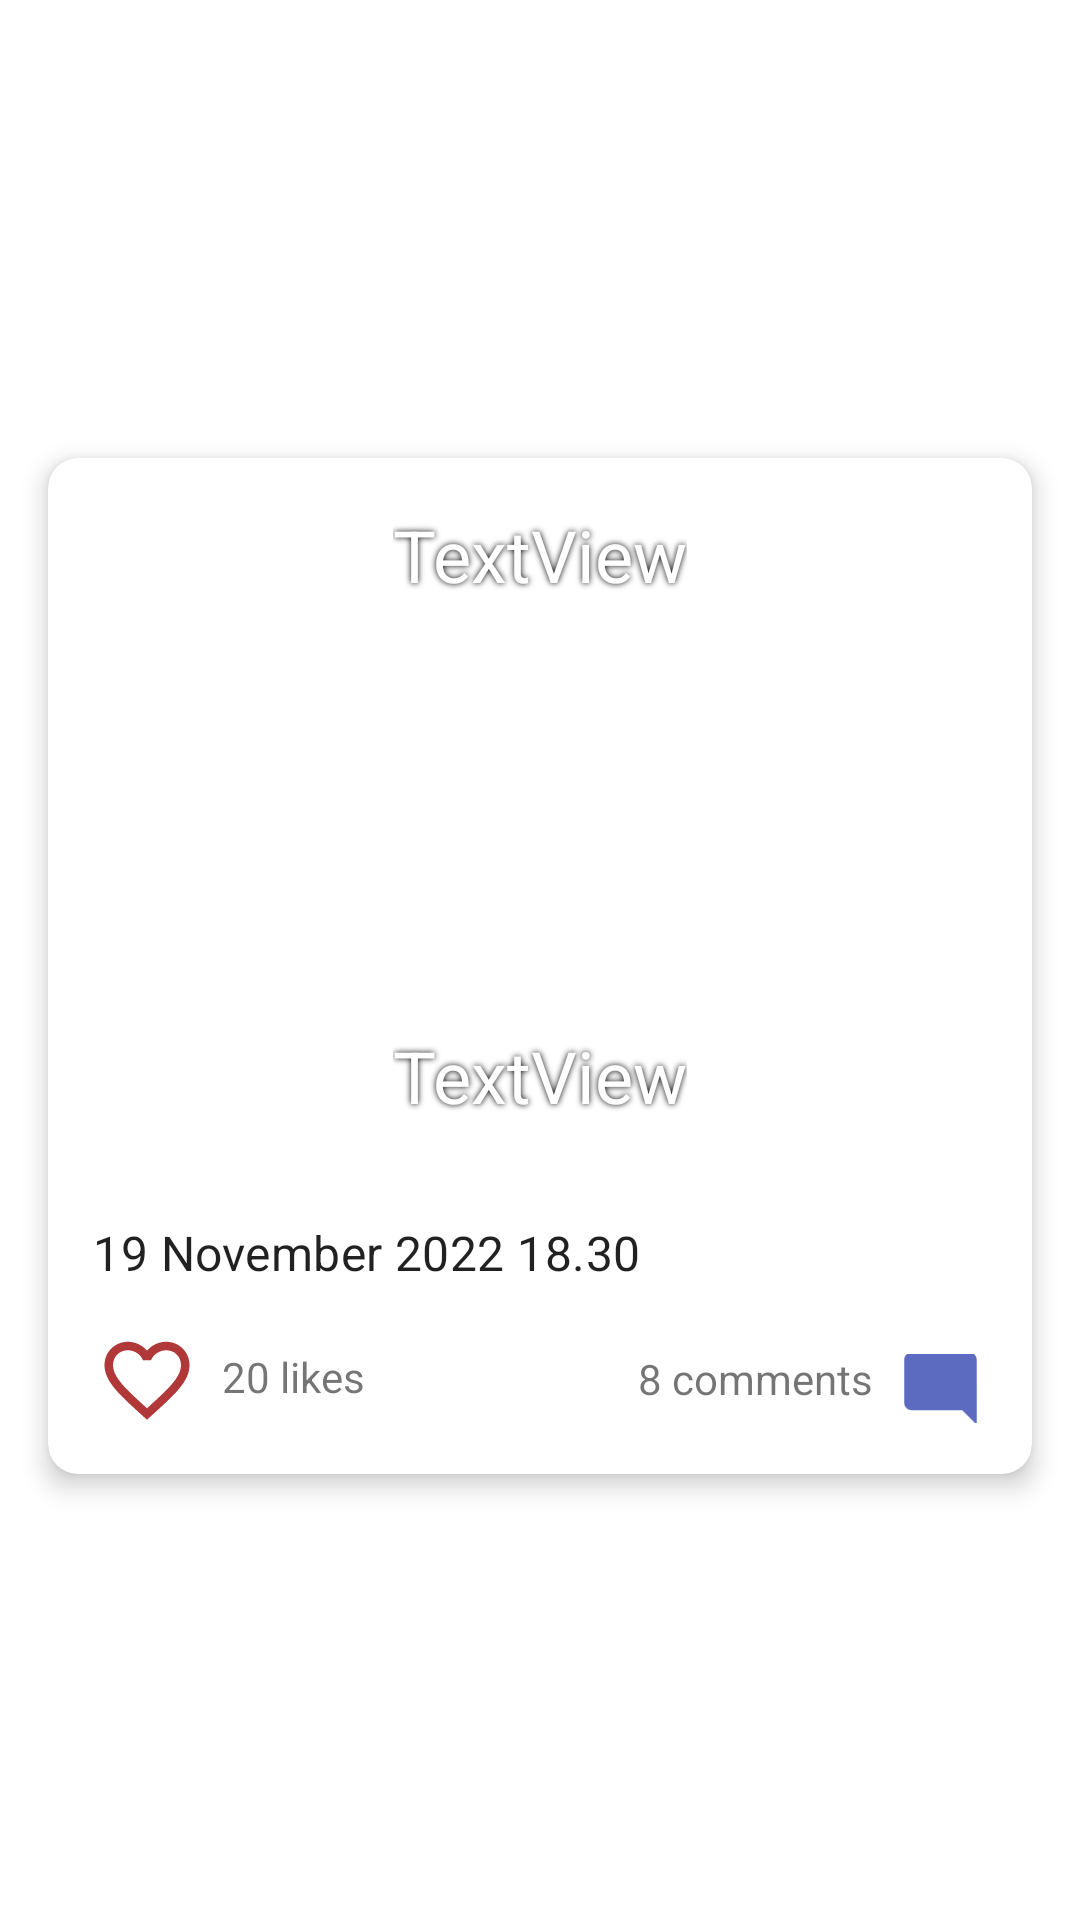

This screen was rendered from an Android layout file. Write that file and the resources it references.
<!-- AndroidManifest.xml: application theme Theme.DailyMemeDigest -->
<!-- res/layout/card_memes.xml -->
<?xml version="1.0" encoding="utf-8"?>
<androidx.constraintlayout.widget.ConstraintLayout xmlns:android="http://schemas.android.com/apk/res/android"
    xmlns:app="http://schemas.android.com/apk/res-auto"
    xmlns:tools="http://schemas.android.com/tools"
    android:layout_width="match_parent"
    android:layout_height="wrap_content">

    <androidx.cardview.widget.CardView
        android:id="@+id/cardView"
        android:layout_width="0dp"
        android:layout_height="wrap_content"
        android:layout_marginStart="16dp"
        android:layout_marginTop="20dp"
        android:layout_marginEnd="16dp"
        android:layout_marginBottom="16dp"
        app:cardCornerRadius="10dp"
        app:cardElevation="5dp"
        app:layout_constraintBottom_toBottomOf="parent"
        app:layout_constraintEnd_toEndOf="parent"
        app:layout_constraintStart_toStartOf="parent"
        app:layout_constraintTop_toTopOf="parent">

        <androidx.constraintlayout.widget.ConstraintLayout
            android:layout_width="match_parent"
            android:layout_height="wrap_content">

            <ImageView
                android:id="@+id/imgMeme"
                android:layout_width="391dp"
                android:layout_height="238dp"
                android:scaleType="centerCrop"
                app:layout_constraintEnd_toEndOf="parent"
                app:layout_constraintStart_toStartOf="parent"
                app:layout_constraintTop_toTopOf="parent"
                tools:srcCompat="@drawable/meme" />

            <TextView
                android:id="@+id/txtReleaseDate"
                style="@style/TextAppearance.Material3.TitleMedium"
                android:layout_width="0dp"
                android:layout_height="wrap_content"
                android:layout_marginStart="15dp"
                android:layout_marginTop="16dp"
                android:layout_marginEnd="15dp"
                android:text="19 November 2022 18.30"
                app:fontFamily="@font/poppins"
                app:layout_constraintEnd_toEndOf="parent"
                app:layout_constraintStart_toStartOf="parent"
                app:layout_constraintTop_toBottomOf="@+id/imgMeme" />

            <ImageButton
                android:id="@+id/btnLike"
                android:layout_width="34dp"
                android:layout_height="31dp"
                android:layout_marginStart="16dp"
                android:layout_marginTop="16dp"
                android:layout_marginBottom="16dp"
                android:background="@null"
                android:contentDescription=""
                android:scaleType="centerCrop"
                app:layout_constraintBottom_toBottomOf="parent"
                app:layout_constraintStart_toStartOf="parent"
                app:layout_constraintTop_toBottomOf="@+id/txtReleaseDate"
                app:layout_constraintVertical_bias="1.0"
                app:srcCompat="@drawable/ic_baseline_favorite_border_24"
                tools:ignore="TouchTargetSizeCheck,SpeakableTextPresentCheck" />

            <ImageButton
                android:id="@+id/btnComment"
                android:layout_width="29dp"
                android:layout_height="23dp"
                android:layout_marginTop="16dp"
                android:layout_marginEnd="16dp"
                android:layout_marginBottom="16dp"
                android:background="@null"
                android:contentDescription=""
                android:scaleType="centerCrop"
                app:layout_constraintBottom_toBottomOf="parent"
                app:layout_constraintEnd_toEndOf="parent"
                app:layout_constraintTop_toBottomOf="@+id/txtReleaseDate"
                app:layout_constraintVertical_bias="0.875"
                app:srcCompat="@drawable/ic_baseline_mode_comment_24"
                tools:ignore="TouchTargetSizeCheck,SpeakableTextPresentCheck" />

            <TextView
                android:id="@+id/txtLikes"
                android:layout_width="51dp"
                android:layout_height="25dp"
                android:layout_marginStart="8dp"
                android:layout_marginTop="20dp"
                android:layout_marginBottom="16dp"
                android:text="20 likes"
                app:fontFamily="@font/poppins"
                app:layout_constraintBottom_toBottomOf="parent"
                app:layout_constraintStart_toEndOf="@+id/btnLike"
                app:layout_constraintTop_toBottomOf="@+id/txtReleaseDate" />

            <TextView
                android:id="@+id/txtLikes2"
                android:layout_width="wrap_content"
                android:layout_height="24dp"
                android:layout_marginTop="20dp"
                android:layout_marginEnd="8dp"
                android:layout_marginBottom="16dp"
                android:text="8 comments"
                app:fontFamily="@font/poppins"
                app:layout_constraintBottom_toBottomOf="parent"
                app:layout_constraintEnd_toStartOf="@+id/btnComment"
                app:layout_constraintTop_toBottomOf="@+id/txtReleaseDate" />

            <TextView
                android:id="@+id/toptext_cardmeme"
                android:layout_width="wrap_content"
                android:layout_height="wrap_content"
                android:layout_marginTop="16dp"
                android:shadowColor="#000000"
                android:shadowRadius="5"
                android:text="TextView"
                android:textColor="@color/primaryTextColor"
                android:textSize="24sp"
                app:layout_constraintEnd_toEndOf="parent"
                app:layout_constraintStart_toStartOf="parent"
                app:layout_constraintTop_toTopOf="@+id/imgMeme" />

            <TextView
                android:id="@+id/bottomtext_cardmeme"
                android:layout_width="wrap_content"
                android:layout_height="wrap_content"
                android:layout_marginBottom="16dp"
                android:shadowColor="#000000"
                android:shadowRadius="5"
                android:text="TextView"
                android:textColor="@color/primaryTextColor"
                android:textSize="24sp"
                app:layout_constraintBottom_toBottomOf="@+id/imgMeme"
                app:layout_constraintEnd_toEndOf="parent"
                app:layout_constraintStart_toStartOf="parent" />
        </androidx.constraintlayout.widget.ConstraintLayout>
    </androidx.cardview.widget.CardView>
</androidx.constraintlayout.widget.ConstraintLayout>
<!-- resources referenced by this layout -->
<resources>
  <color name="primaryTextColor">#ffffff</color>
  <!-- drawable ic_baseline_favorite_border_24 (drawable) -->
  <vector android:height="24dp" android:tint="#B03838"
      android:viewportHeight="24" android:viewportWidth="24"
      android:width="24dp" xmlns:android="http://schemas.android.com/apk/res/android">
      <path android:fillColor="@android:color/white" android:pathData="M16.5,3c-1.74,0 -3.41,0.81 -4.5,2.09C10.91,3.81 9.24,3 7.5,3 4.42,3 2,5.42 2,8.5c0,3.78 3.4,6.86 8.55,11.54L12,21.35l1.45,-1.32C18.6,15.36 22,12.28 22,8.5 22,5.42 19.58,3 16.5,3zM12.1,18.55l-0.1,0.1 -0.1,-0.1C7.14,14.24 4,11.39 4,8.5 4,6.5 5.5,5 7.5,5c1.54,0 3.04,0.99 3.57,2.36h1.87C13.46,5.99 14.96,5 16.5,5c2,0 3.5,1.5 3.5,3.5 0,2.89 -3.14,5.74 -7.9,10.05z"/>
  </vector>
  <!-- drawable ic_baseline_mode_comment_24 (drawable) -->
  <vector android:height="24dp" android:tint="#5C6BC0"
      android:viewportHeight="24" android:viewportWidth="24"
      android:width="24dp" xmlns:android="http://schemas.android.com/apk/res/android">
      <path android:fillColor="@android:color/white" android:pathData="M21.99,4c0,-1.1 -0.89,-2 -1.99,-2H4c-1.1,0 -2,0.9 -2,2v12c0,1.1 0.9,2 2,2h14l4,4 -0.01,-18z"/>
  </vector>
  <style name="Theme.DailyMemeDigest" parent="Theme.MaterialComponents.DayNight.NoActionBar">
          
          <item name="colorPrimary">@color/primaryColor</item>
          <item name="colorPrimaryVariant">@color/primaryLightColor</item>
          <item name="colorOnPrimary">@color/primaryTextColor</item>
          
          <item name="colorSecondary">@color/secondaryColor</item>
          <item name="colorSecondaryVariant">@color/secondaryLightColor</item>
          <item name="colorOnSecondary">@color/secondaryTextColor</item>
          
          <item name="android:statusBarColor" tools:targetApi="l">?attr/colorPrimaryVariant</item>
          
      </style>
  <color name="primaryColor">#5c6bc0</color>
  <color name="primaryLightColor">#8e99f3</color>
  <color name="secondaryColor">#ffe0b2</color>
  <color name="secondaryLightColor">#ffffe4</color>
  <color name="secondaryTextColor">#000000</color>
</resources>
